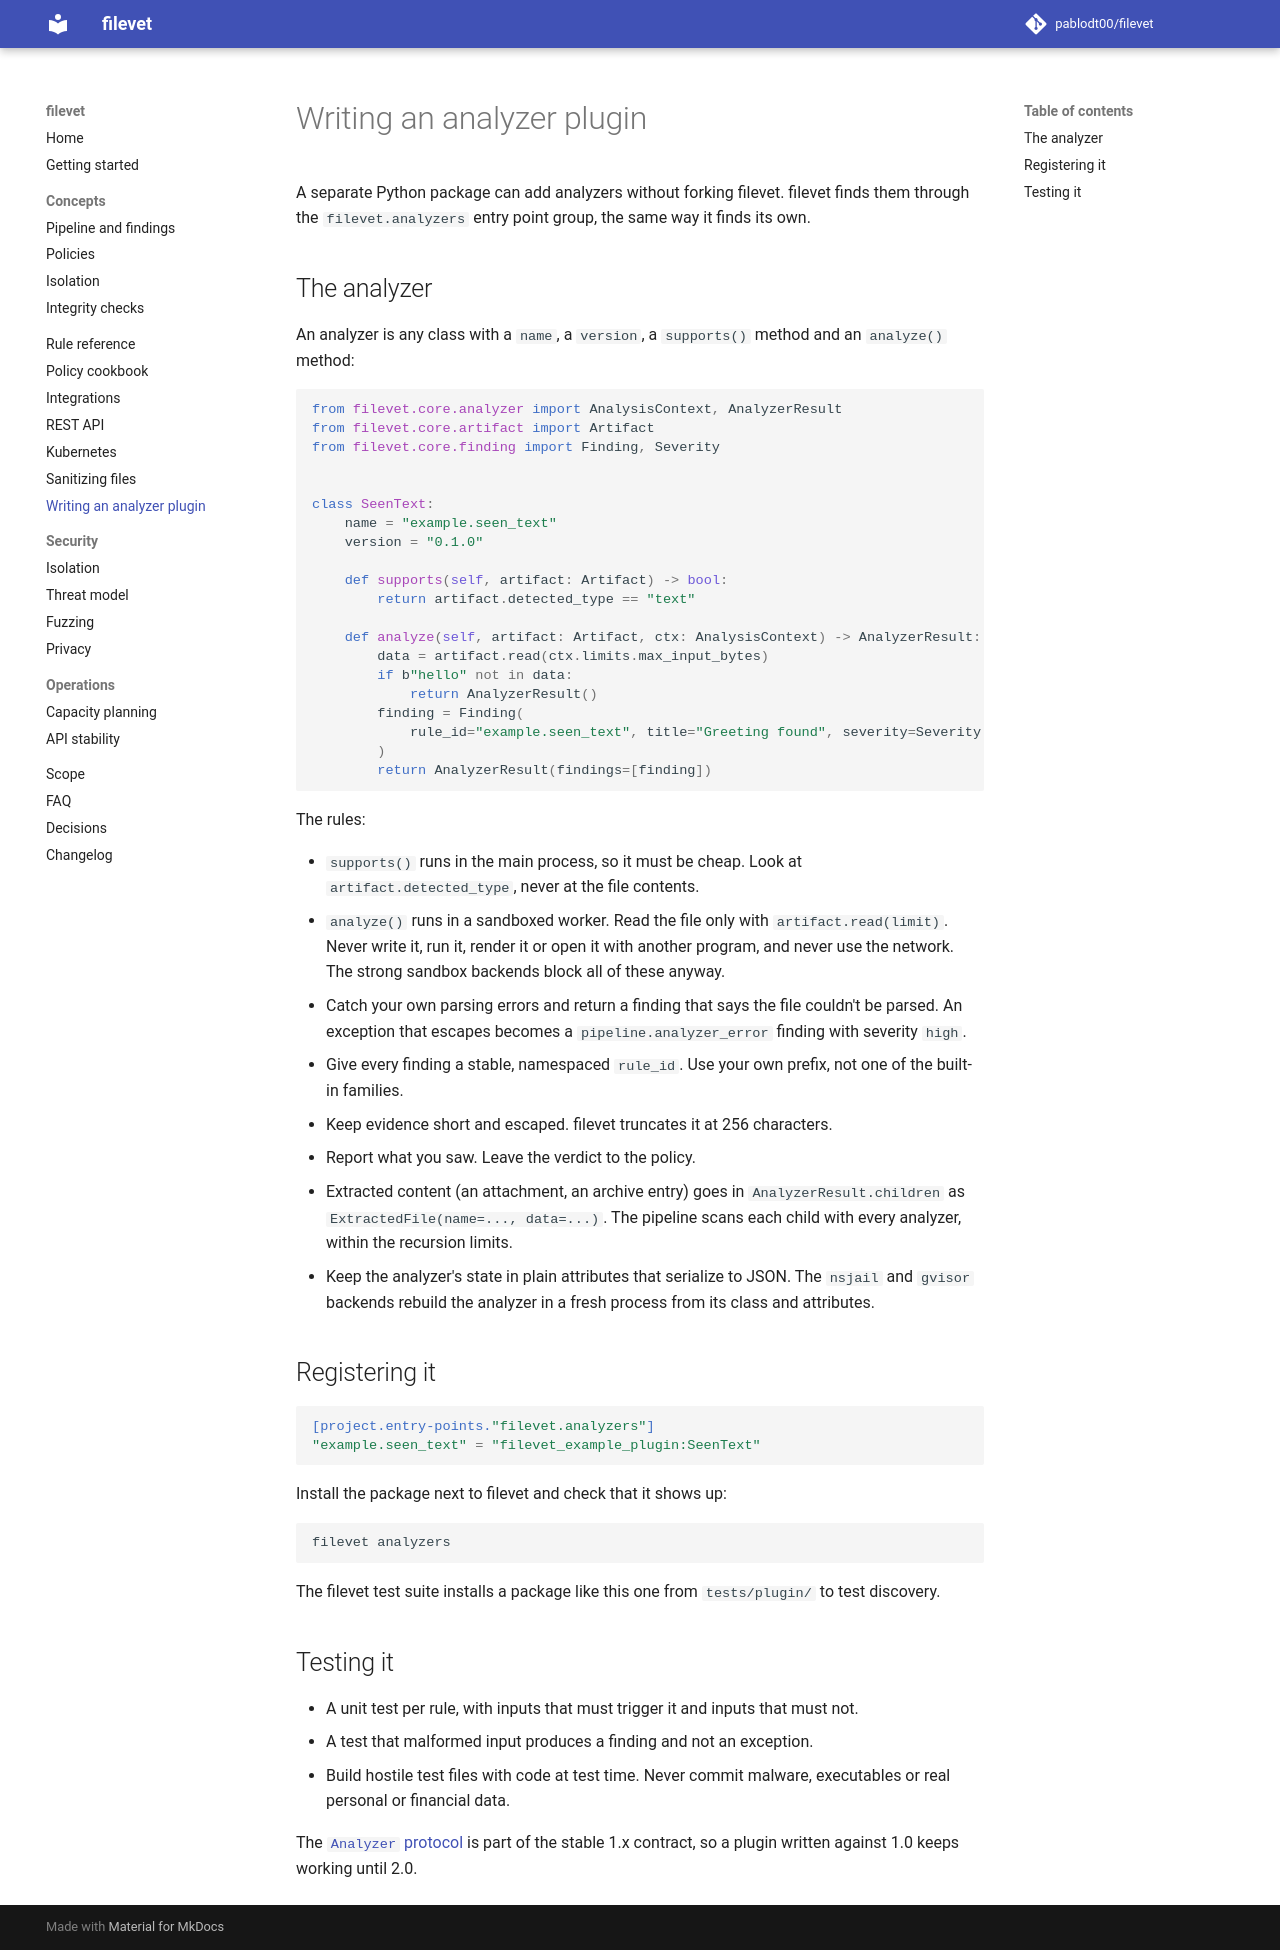

repository: pablodt00/filevet · page: 0.5/plugins/index.html · generator: mkdocs

# Writing an analyzer plugin

A separate Python package can add analyzers without forking filevet. filevet finds them through the `filevet.analyzers` entry point group, the same way it finds its own.

## The analyzer

An analyzer is any class with a `name`, a `version`, a `supports()` method and an `analyze()` method:

```python
from filevet.core.analyzer import AnalysisContext, AnalyzerResult
from filevet.core.artifact import Artifact
from filevet.core.finding import Finding, Severity


class SeenText:
    name = "example.seen_text"
    version = "0.1.0"

    def supports(self, artifact: Artifact) -> bool:
        return artifact.detected_type == "text"

    def analyze(self, artifact: Artifact, ctx: AnalysisContext) -> AnalyzerResult:
        data = artifact.read(ctx.limits.max_input_bytes)
        if b"hello" not in data:
            return AnalyzerResult()
        finding = Finding(
            rule_id="example.seen_text", title="Greeting found", severity=Severity.INFO
        )
        return AnalyzerResult(findings=[finding])
```

The rules:

- `supports()` runs in the main process, so it must be cheap. Look at `artifact.detected_type`, never at the file contents.
- `analyze()` runs in a sandboxed worker. Read the file only with `artifact.read(limit)`. Never write it, run it, render it or open it with another program, and never use the network. The strong sandbox backends block all of these anyway.
- Catch your own parsing errors and return a finding that says the file couldn't be parsed. An exception that escapes becomes a `pipeline.analyzer_error` finding with severity `high`.
- Give every finding a stable, namespaced `rule_id`. Use your own prefix, not one of the built-in families.
- Keep evidence short and escaped. filevet truncates it at 256 characters.
- Report what you saw. Leave the verdict to the policy.
- Extracted content (an attachment, an archive entry) goes in `AnalyzerResult.children` as `ExtractedFile(name=..., data=...)`. The pipeline scans each child with every analyzer, within the recursion limits.
- Keep the analyzer's state in plain attributes that serialize to JSON. The `nsjail` and `gvisor` backends rebuild the analyzer in a fresh process from its class and attributes.

## Registering it

```toml
[project.entry-points."filevet.analyzers"]
"example.seen_text" = "filevet_example_plugin:SeenText"
```

Install the package next to filevet and check that it shows up:

```sh
filevet analyzers
```

The filevet test suite installs a package like this one from `tests/plugin/` to test discovery.

## Testing it

- A unit test per rule, with inputs that must trigger it and inputs that must not.
- A test that malformed input produces a finding and not an exception.
- Build hostile test files with code at test time. Never commit malware, executables or real personal or financial data.

The [`Analyzer` protocol](stability.md) is part of the stable 1.x contract, so a plugin written against 1.0 keeps working until 2.0.
